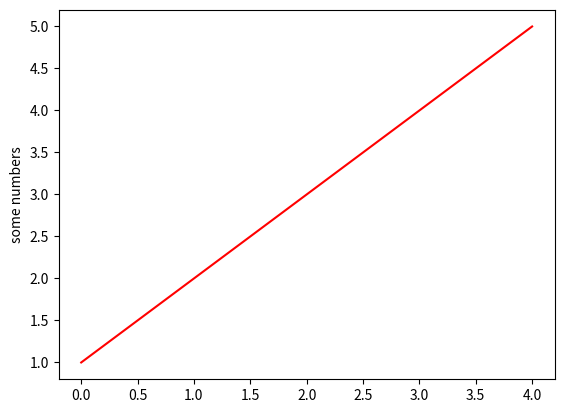

Python code for this plot:
import matplotlib.pyplot as plt

plt.plot([1, 2, 3, 4, 5], 'r')  # plot方法用于绘制 折线图，散点图，多条曲线图
plt.ylabel('some numbers')
plt.show()
